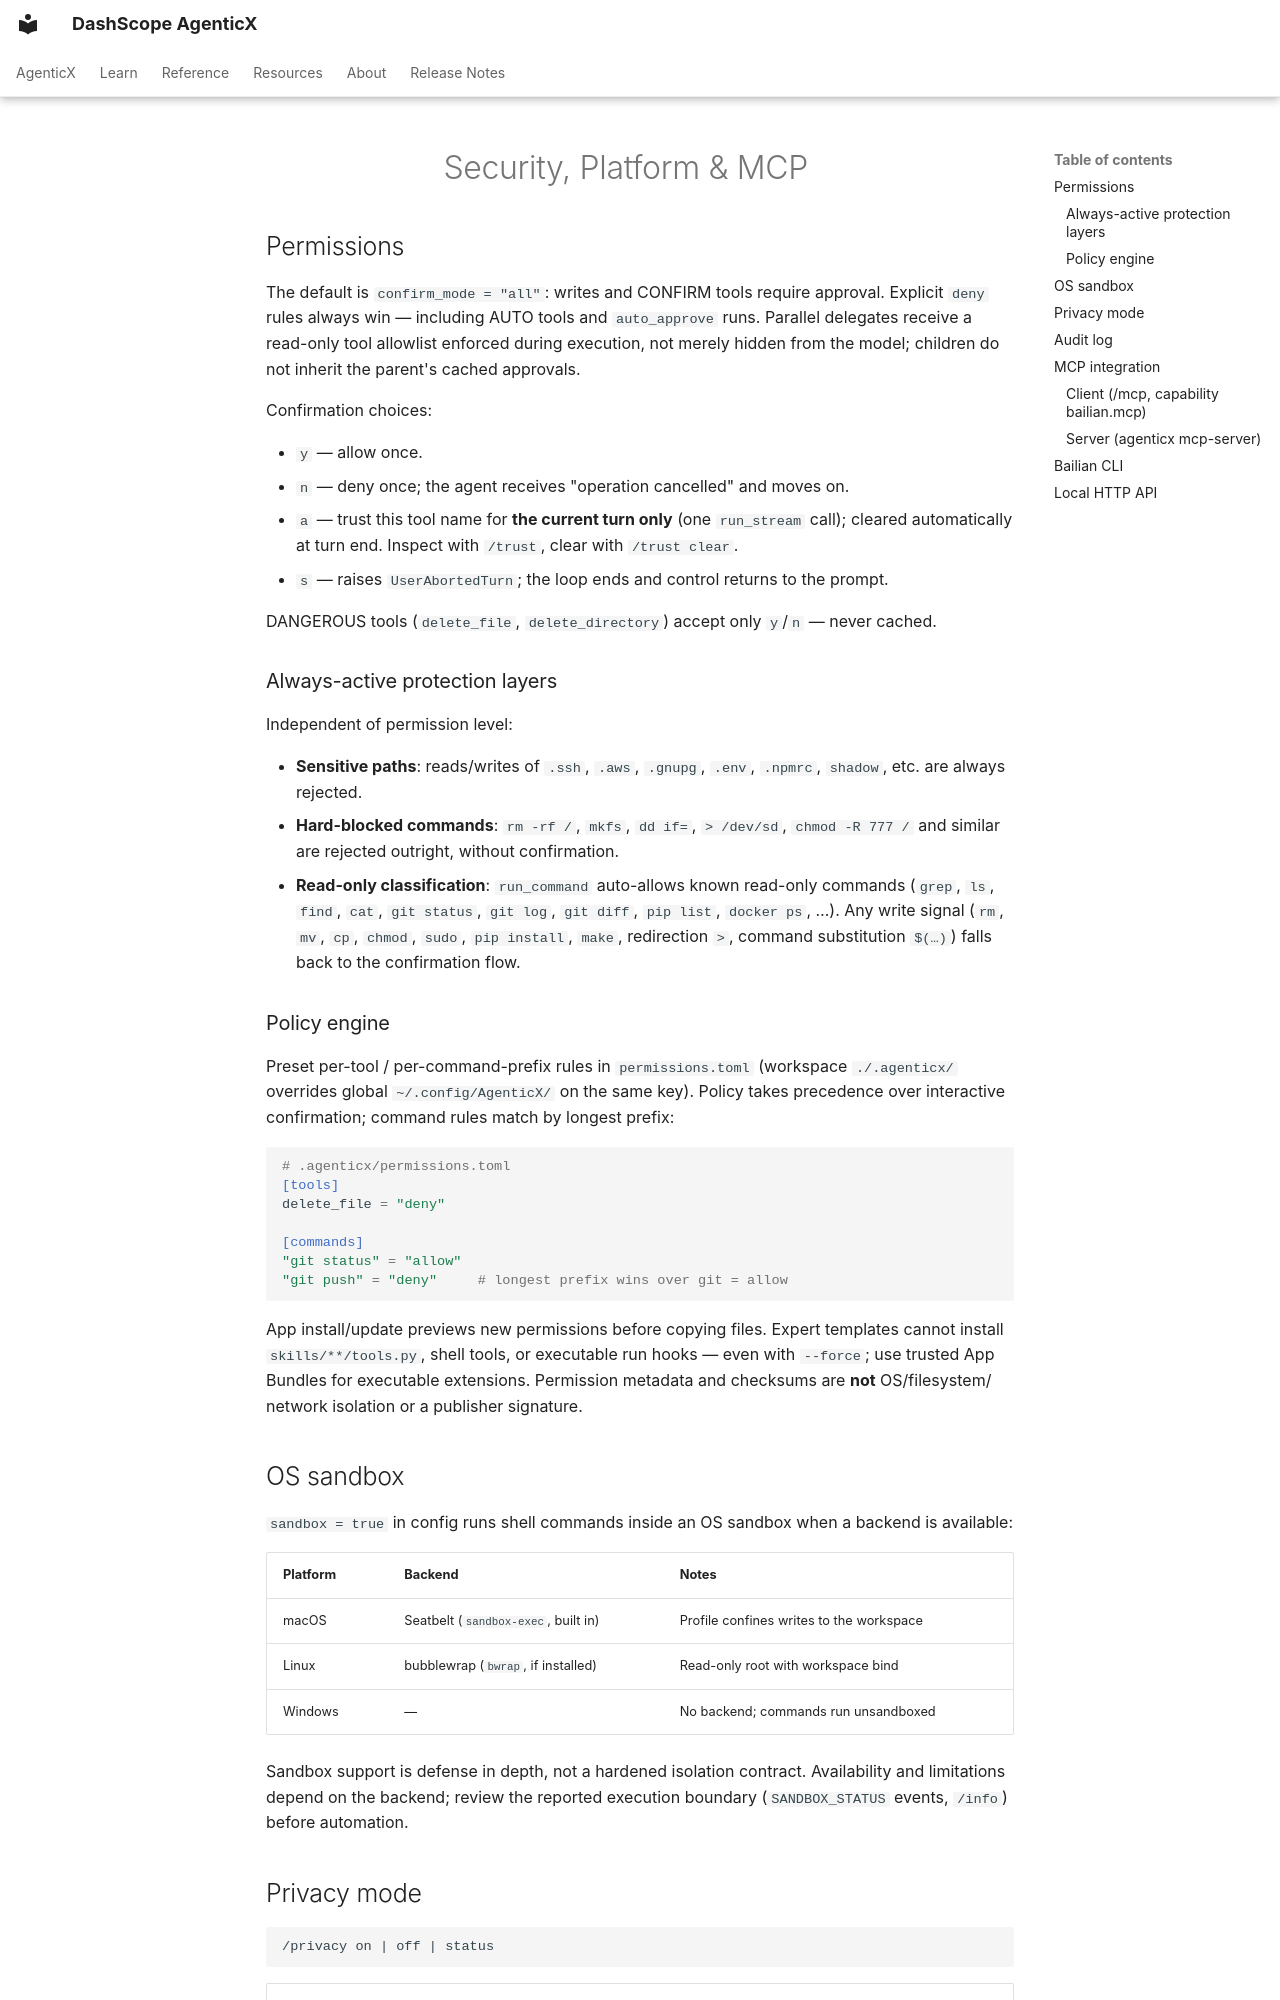

repository: dashscope/dashscope-agenticx · page: en/guides/security-and-platform/index.html · generator: mkdocs

---
description: "AgenticX security model: permissions, privacy, audit, OS sandbox, MCP integration, Bailian CLI, and the localhost Server."
---
# Security, Platform & MCP

## Permissions

The default is `confirm_mode = "all"`: writes and CONFIRM tools require
approval. Explicit `deny` rules always win — including AUTO tools and
`auto_approve` runs. Parallel delegates receive a read-only tool allowlist
enforced during execution, not merely hidden from the model; children do
not inherit the parent's cached approvals.

Confirmation choices:

- `y` — allow once.
- `n` — deny once; the agent receives "operation cancelled" and moves on.
- `a` — trust this tool name for **the current turn only** (one
  `run_stream` call); cleared automatically at turn end. Inspect with
  `/trust`, clear with `/trust clear`.
- `s` — raises `UserAbortedTurn`; the loop ends and control returns to the
  prompt.

DANGEROUS tools (`delete_file`, `delete_directory`) accept only `y`/`n` —
never cached.

### Always-active protection layers

Independent of permission level:

- **Sensitive paths**: reads/writes of `.ssh`, `.aws`, `.gnupg`, `.env`,
  `.npmrc`, `shadow`, etc. are always rejected.
- **Hard-blocked commands**: `rm -rf /`, `mkfs`, `dd if=`, `> /dev/sd`,
  `chmod -R 777 /` and similar are rejected outright, without confirmation.
- **Read-only classification**: `run_command` auto-allows known read-only
  commands (`grep`, `ls`, `find`, `cat`, `git status`, `git log`,
  `git diff`, `pip list`, `docker ps`, …). Any write signal (`rm`, `mv`,
  `cp`, `chmod`, `sudo`, `pip install`, `make`, redirection `>`, command
  substitution `$(…)`) falls back to the confirmation flow.

### Policy engine

Preset per-tool / per-command-prefix rules in `permissions.toml` (workspace
`./.agenticx/` overrides global `~/.config/AgenticX/` on the same key).
Policy takes precedence over interactive confirmation; command rules match
by longest prefix:

```toml
# .agenticx/permissions.toml
[tools]
delete_file = "deny"

[commands]
"git status" = "allow"
"git push" = "deny"     # longest prefix wins over git = allow
```

App install/update previews new permissions before copying files. Expert
templates cannot install `skills/**/tools.py`, shell tools, or executable
run hooks — even with `--force`; use trusted App Bundles for executable
extensions. Permission metadata and checksums are **not** OS/filesystem/
network isolation or a publisher signature.

## OS sandbox

`sandbox = true` in config runs shell commands inside an OS sandbox when a
backend is available:

| Platform | Backend | Notes |
|---|---|---|
| macOS | Seatbelt (`sandbox-exec`, built in) | Profile confines writes to the workspace |
| Linux | bubblewrap (`bwrap`, if installed) | Read-only root with workspace bind |
| Windows | — | No backend; commands run unsandboxed |

Sandbox support is defense in depth, not a hardened isolation contract.
Availability and limitations depend on the backend; review the reported
execution boundary (`SANDBOX_STATUS` events, `/info`) before automation.
